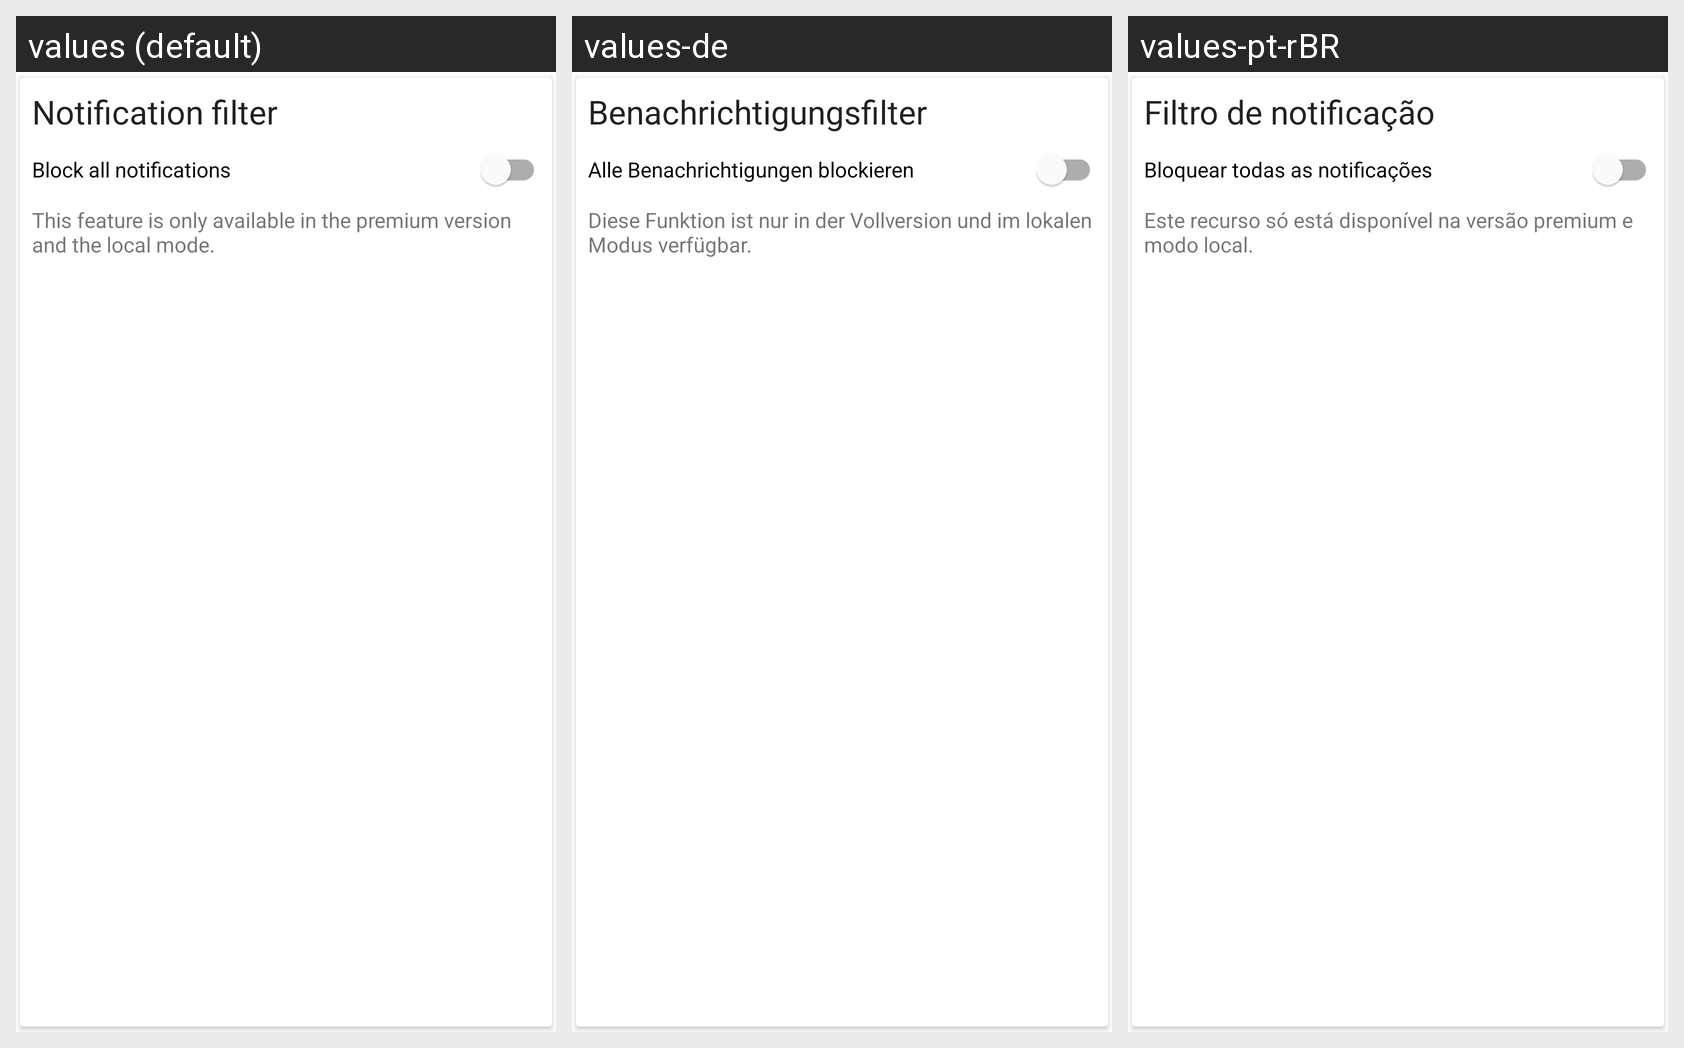

Strings drawn on this Android screen and how each of the app's shown locales translates them:
Android screen res/layout/category_notification_filter.xml rendered under 3 locales, left to right: values (default), values-de, values-pt-rBR. Device: Nexus 5 (rendered at 1080×1920; each locale shown at half size, 540×960, under a caption strip naming it); theme AppTheme.
Strings drawn on this screen, with the default value and each locale's value (text and hints the layout hard-codes, and strings that could not be matched under every locale, appear in the picture but are not listed):

category_notification_filter_title
  values: Notification filter
  values-de: Benachrichtigungsfilter
  values-pt-rBR: Filtro de notificação

category_notifications_filter_checkbox
  values: Block all notifications
  values-de: Alle Benachrichtigungen blockieren
  values-pt-rBR: Bloquear todas as notificações

purchase_required_info_local_mode_free
  values: This feature is only available in the premium version and the local mode.
  values-de: Diese Funktion ist nur in der Vollversion und im lokalen Modus verfügbar.
  values-pt-rBR: Este recurso só está disponível na versão premium e modo local.
